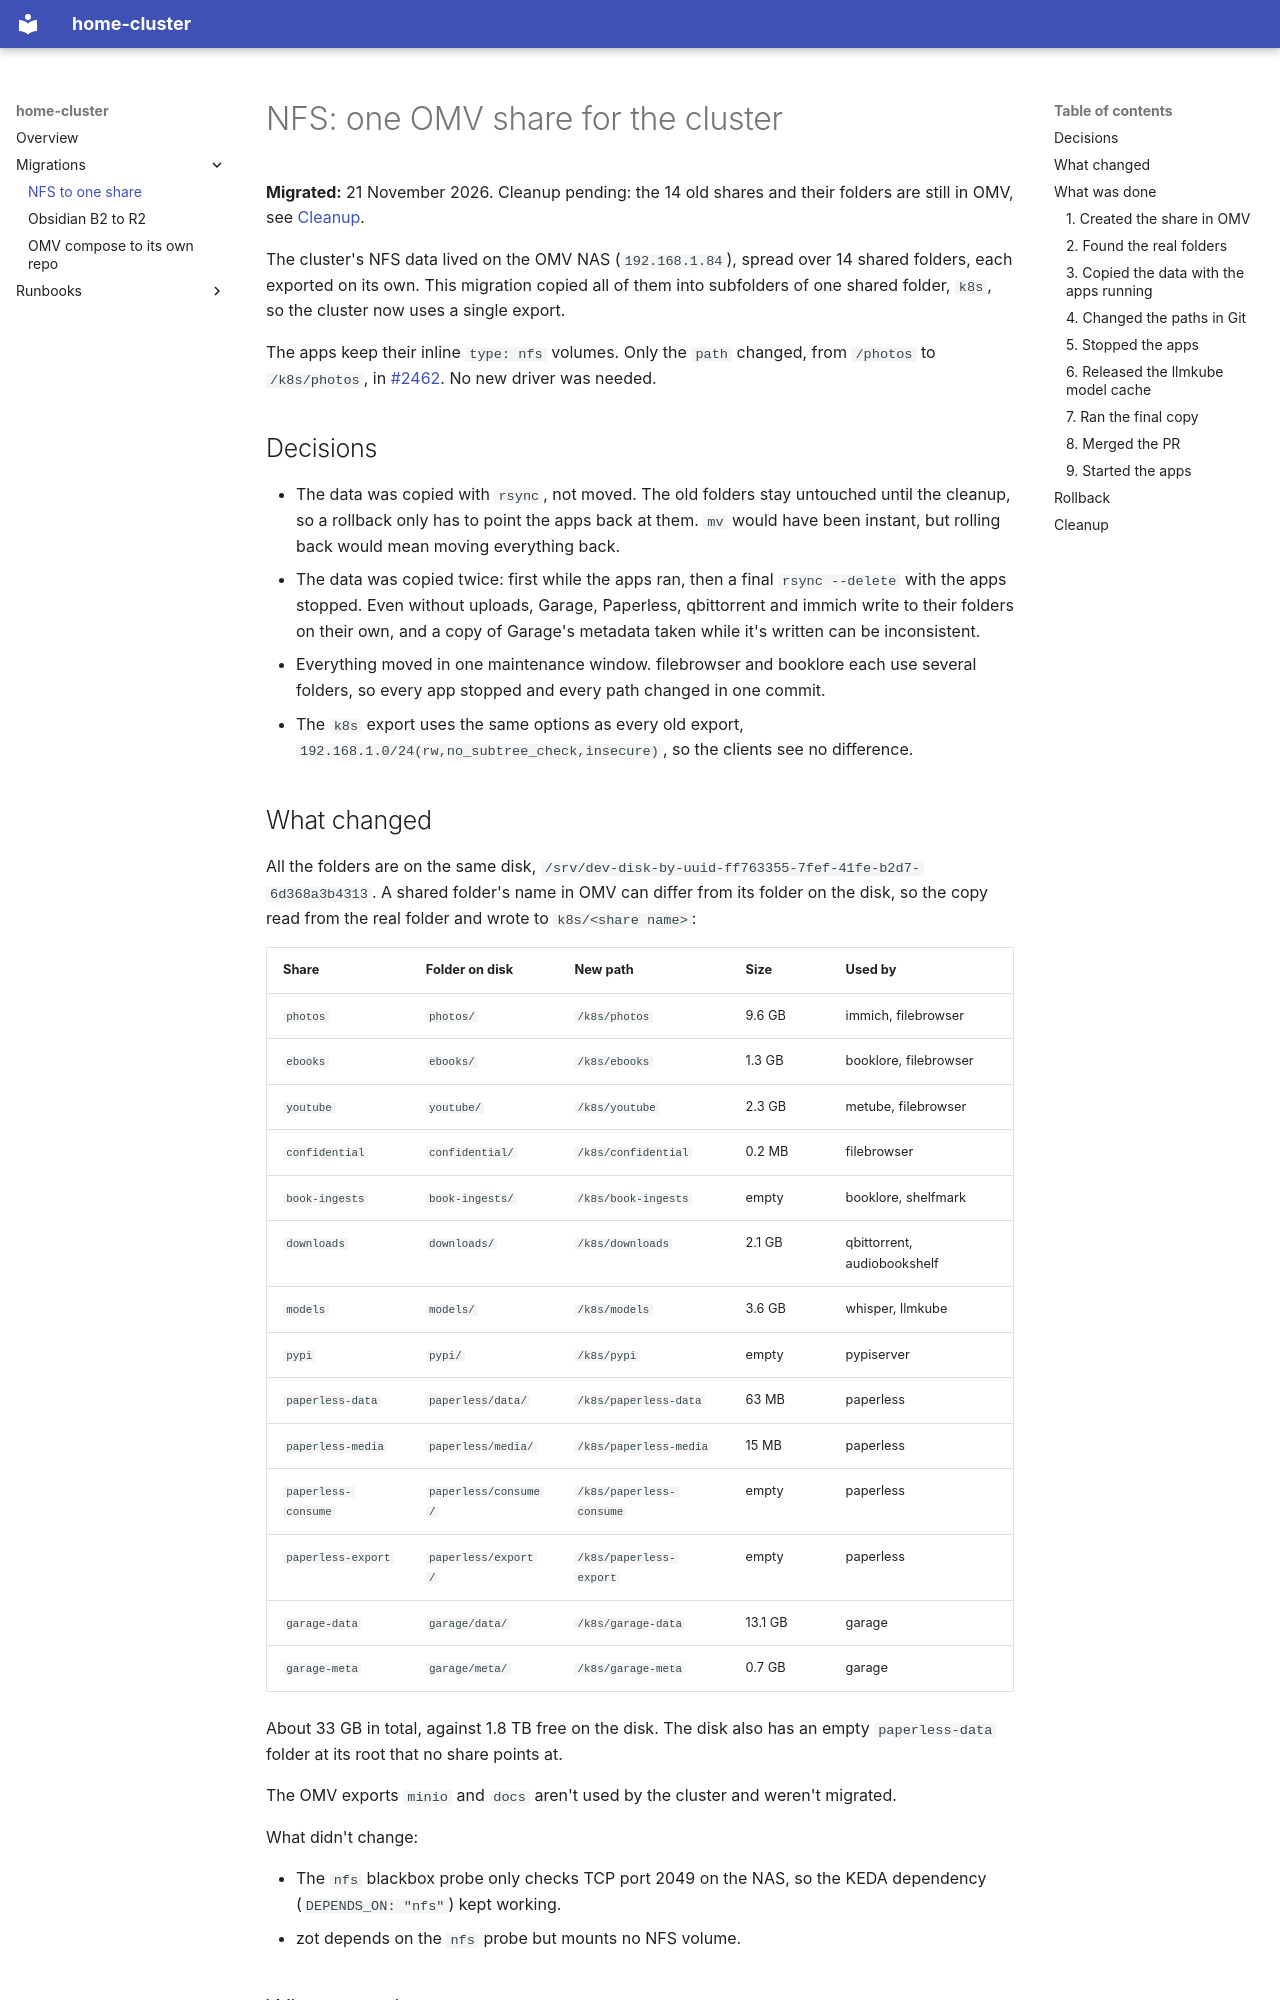

repository: Jdavid77/home-cluster · page: migrations/nfs-single-share/index.html · generator: mkdocs

# NFS: one OMV share for the cluster

**Migrated:** 21 November 2026. Cleanup pending: the 14 old shares and their folders are still in OMV, see [Cleanup](#cleanup).

The cluster's NFS data lived on the OMV NAS (`192.168.1.84`), spread over 14 shared folders, each exported on its own. This migration copied all of them into subfolders of one shared folder, `k8s`, so the cluster now uses a single export.

The apps keep their inline `type: nfs` volumes. Only the `path` changed, from `/photos` to `/k8s/photos`, in [#2462](https://github.com/Jdavid77/home-cluster/pull/2462). No new driver was needed.

## Decisions

- The data was copied with `rsync`, not moved. The old folders stay untouched until the cleanup, so a rollback only has to point the apps back at them. `mv` would have been instant, but rolling back would mean moving everything back.
- The data was copied twice: first while the apps ran, then a final `rsync --delete` with the apps stopped. Even without uploads, Garage, Paperless, qbittorrent and immich write to their folders on their own, and a copy of Garage's metadata taken while it's written can be inconsistent.
- Everything moved in one maintenance window. filebrowser and booklore each use several folders, so every app stopped and every path changed in one commit.
- The `k8s` export uses the same options as every old export, `192.168.1.0/24(rw,no_subtree_check,insecure)`, so the clients see no difference.
